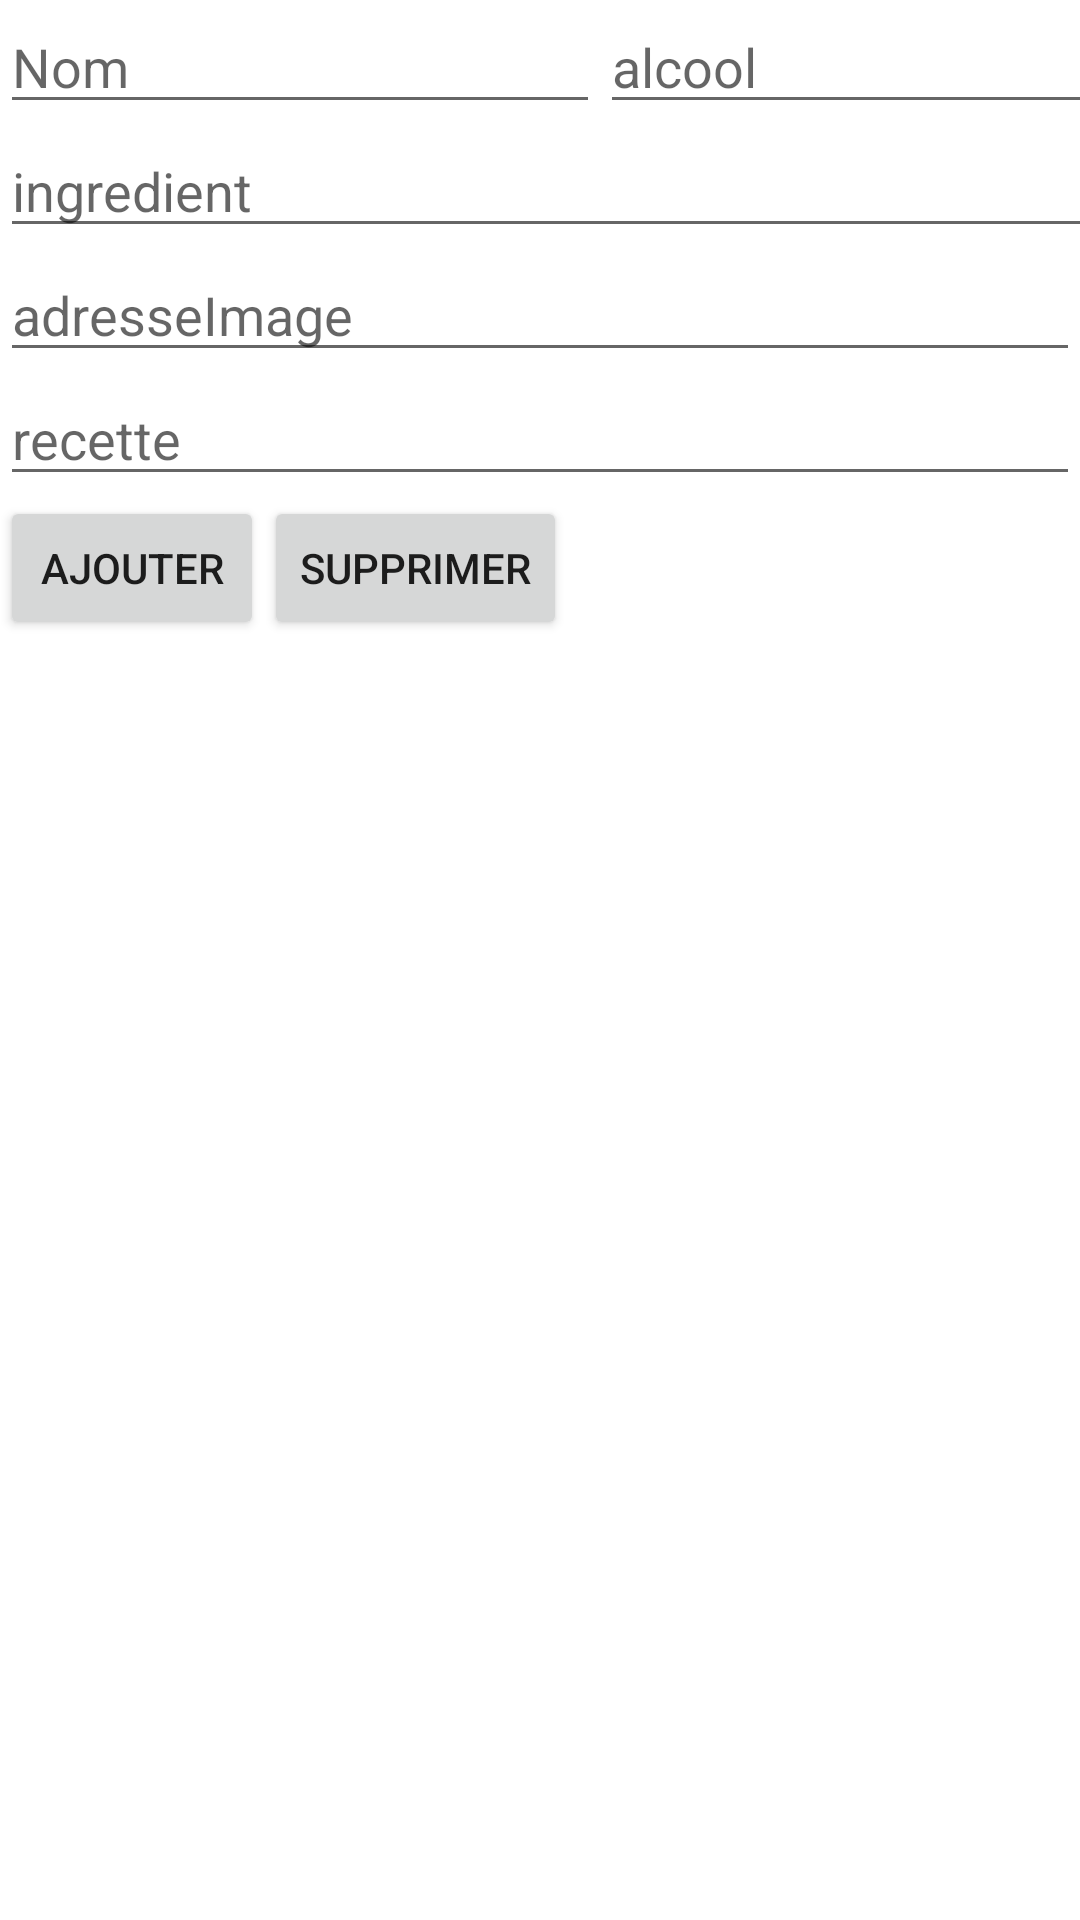

Produce the Android XML layout that renders to this screen, including the resource entries it uses.
<!-- AndroidManifest.xml: application theme Theme.AppCocktail -->
<!-- res/layout/activity_add_recipe.xml -->
<?xml version="1.0" encoding="utf-8"?>
<LinearLayout xmlns:android="http://schemas.android.com/apk/res/android"
    android:layout_width="match_parent"
    android:layout_height="match_parent"
    android:orientation="vertical" >

    <LinearLayout
        android:layout_width="match_parent"
        android:layout_height="wrap_content"
        android:orientation="horizontal" >

        <EditText
            android:id="@+id/nom"
            android:layout_width="200dp"
            android:layout_height="wrap_content"
            android:hint="Nom" />

        <EditText
            android:id="@+id/alcool"
            android:layout_width="200dp"
            android:layout_height="wrap_content"
            android:hint="alcool" />
    </LinearLayout>

    <LinearLayout
        android:layout_width="match_parent"
        android:layout_height="wrap_content"
        android:orientation="horizontal" >

        <EditText
            android:id="@+id/ingredient"
            android:layout_width="400dp"
            android:layout_height="wrap_content"
            android:hint="ingredient"
            android:inputType="textEmailAddress" />
    </LinearLayout>

    <LinearLayout
        android:layout_width="match_parent"
        android:layout_height="wrap_content"
        android:orientation="horizontal" >


        <EditText
            android:id="@+id/image"
            android:layout_width="match_parent"
            android:layout_height="wrap_content"
            android:hint="adresseImage" />
    </LinearLayout>

    <LinearLayout
        android:layout_width="match_parent"
        android:layout_height="wrap_content"
        android:orientation="horizontal" >


        <EditText
            android:id="@+id/recipe"
            android:layout_width="match_parent"
            android:layout_height="wrap_content"
            android:hint="recette" />
    </LinearLayout>

    <LinearLayout
        android:layout_width="match_parent"
        android:layout_height="wrap_content"
        android:orientation="horizontal" >

        <Button
            android:id="@+id/ajout"
            android:layout_width="wrap_content"
            android:layout_height="wrap_content"
            android:text="Ajouter" />

        <Button
            android:id="@+id/sup"
            android:layout_width="wrap_content"
            android:layout_height="wrap_content"
            android:text="Supprimer" />
    </LinearLayout>

    <ScrollView
        android:layout_width="match_parent"
        android:layout_height="match_parent" >

        <TextView
            android:id="@+id/result"
            android:layout_width="wrap_content"
            android:layout_height="wrap_content" />
    </ScrollView>

</LinearLayout>
<!-- resources referenced by this layout -->
<resources>
  <style name="Theme.AppCocktail" parent="Theme.MaterialComponents.DayNight.DarkActionBar">
          
          <item name="colorPrimary">@color/purple_500</item>
          <item name="colorPrimaryVariant">@color/purple_700</item>
          <item name="colorOnPrimary">@color/white</item>
          
          <item name="colorSecondary">@color/teal_200</item>
          <item name="colorSecondaryVariant">@color/teal_700</item>
          <item name="colorOnSecondary">@color/black</item>
          
          <item name="android:statusBarColor">?attr/colorPrimaryVariant</item>
          
      </style>
  <color name="purple_500">#FF6200EE</color>
  <color name="purple_700">#FF3700B3</color>
  <color name="white">#FFFFFFFF</color>
  <color name="teal_200">#FF03DAC5</color>
  <color name="teal_700">#FF018786</color>
  <color name="black">#FF000000</color>
</resources>
